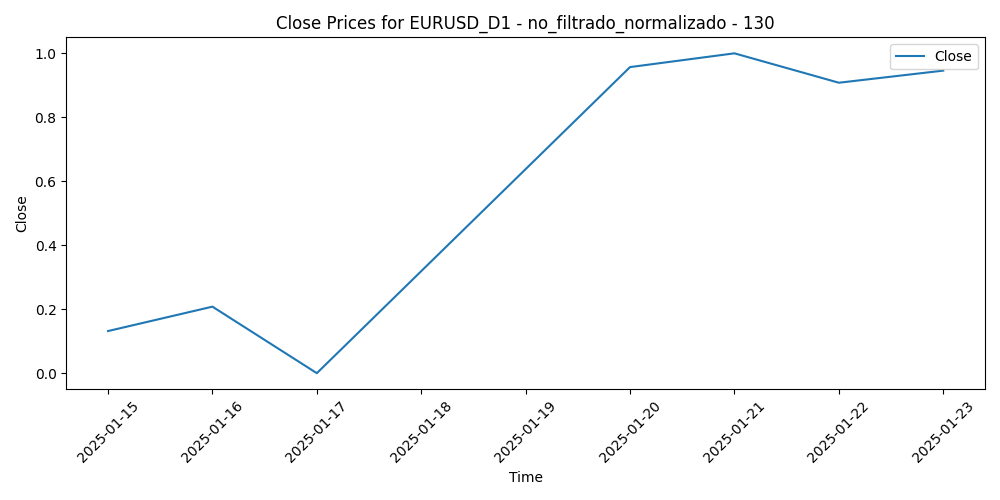

The table this chart was drawn from, first rows:
Time, Close, Volume, diferencia_media_130
2025-01-15, 0.1317, 0.1952, 0.9349
2025-01-16, 0.208, 0.3548, 0.8335
2025-01-17, 0.0, 0.07551, 1.0
2025-01-20, 0.957, 0.4239, 0.06307
2025-01-21, 1.0, 1.0, 0.0
2025-01-22, 0.9081, 0.0, 0.06474
2025-01-23, 0.9459, 0.1001, 0.007658
